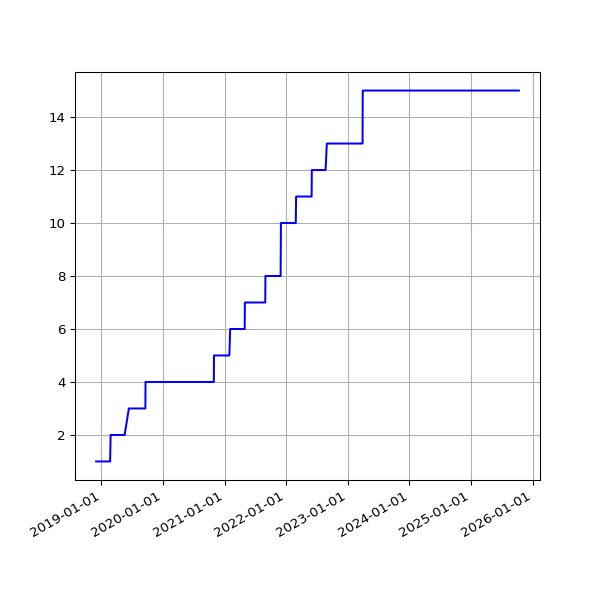

Data behind this chart, as committed beside it:
date, value
2018-12-01 06:23:51 +0000, 1
2018-12-04 07:04:53 +0000, 1
2018-12-07 06:14:22 +0000, 1
2018-12-10 06:27:57 +0000, 1
2018-12-13 06:31:09 +0000, 1
2018-12-16 06:21:57 +0000, 1
2018-12-19 06:31:52 +0000, 1
2018-12-22 06:31:39 +0000, 1
2018-12-25 06:50:52 +0000, 1
2018-12-28 07:09:18 +0000, 1
2019-01-01 06:51:12 +0000, 1
2019-01-04 07:45:52 +0000, 1
2019-01-07 06:36:52 +0000, 1
2019-01-10 07:00:20 +0000, 1
2019-01-13 06:51:08 +0000, 1
2019-01-16 06:18:52 +0000, 1
2019-01-25 06:27:52 +0000, 1
2019-01-28 06:20:04 +0000, 1
2019-02-01 06:43:11 +0000, 1
2019-02-04 06:46:59 +0000, 1
2019-02-07 06:28:15 +0000, 1
2019-02-10 07:01:57 +0000, 1
2019-02-13 06:35:54 +0000, 1
2019-02-19 07:05:30 +0000, 1
2019-02-22 06:55:53 +0000, 1
2019-02-25 06:38:05 +0000, 2
2019-03-01 06:43:32 +0000, 2
2019-03-04 07:01:27 +0000, 2
2019-03-07 07:15:07 +0000, 2
2019-03-10 06:41:23 +0000, 2
2019-03-13 06:35:04 +0000, 2
2019-03-16 06:34:51 +0000, 2
2019-03-19 06:42:23 +0000, 2
2019-03-22 06:58:13 +0000, 2
2019-03-25 06:50:58 +0000, 2
2019-03-28 07:47:59 +0000, 2
2019-04-01 07:40:45 +0100, 2
2019-04-04 06:42:25 +0100, 2
2019-04-07 06:51:48 +0100, 2
2019-04-10 06:56:15 +0100, 2
2019-04-16 11:24:05 +0100, 2
2019-04-19 07:16:50 +0100, 2
2019-04-22 07:00:26 +0100, 2
2019-05-01 07:20:31 +0100, 2
2019-05-04 07:15:27 +0100, 2
2019-05-07 07:29:37 +0100, 2
2019-05-10 07:10:29 +0100, 2
2019-05-13 07:01:24 +0100, 2
2019-05-16 07:14:22 +0100, 2
2019-05-19 06:46:07 +0100, 2
2019-06-13 07:03:22 +0100, 3
2019-06-16 06:39:01 +0100, 3
2019-06-19 06:09:05 +0100, 3
2019-06-22 06:26:55 +0100, 3
2019-06-25 06:11:17 +0100, 3
2019-07-01 06:48:57 +0100, 3
2019-07-04 07:07:36 +0100, 3
2019-07-07 06:57:19 +0100, 3
2019-07-10 06:59:56 +0100, 3
2019-07-13 07:03:15 +0100, 3
... 2,409 more rows
